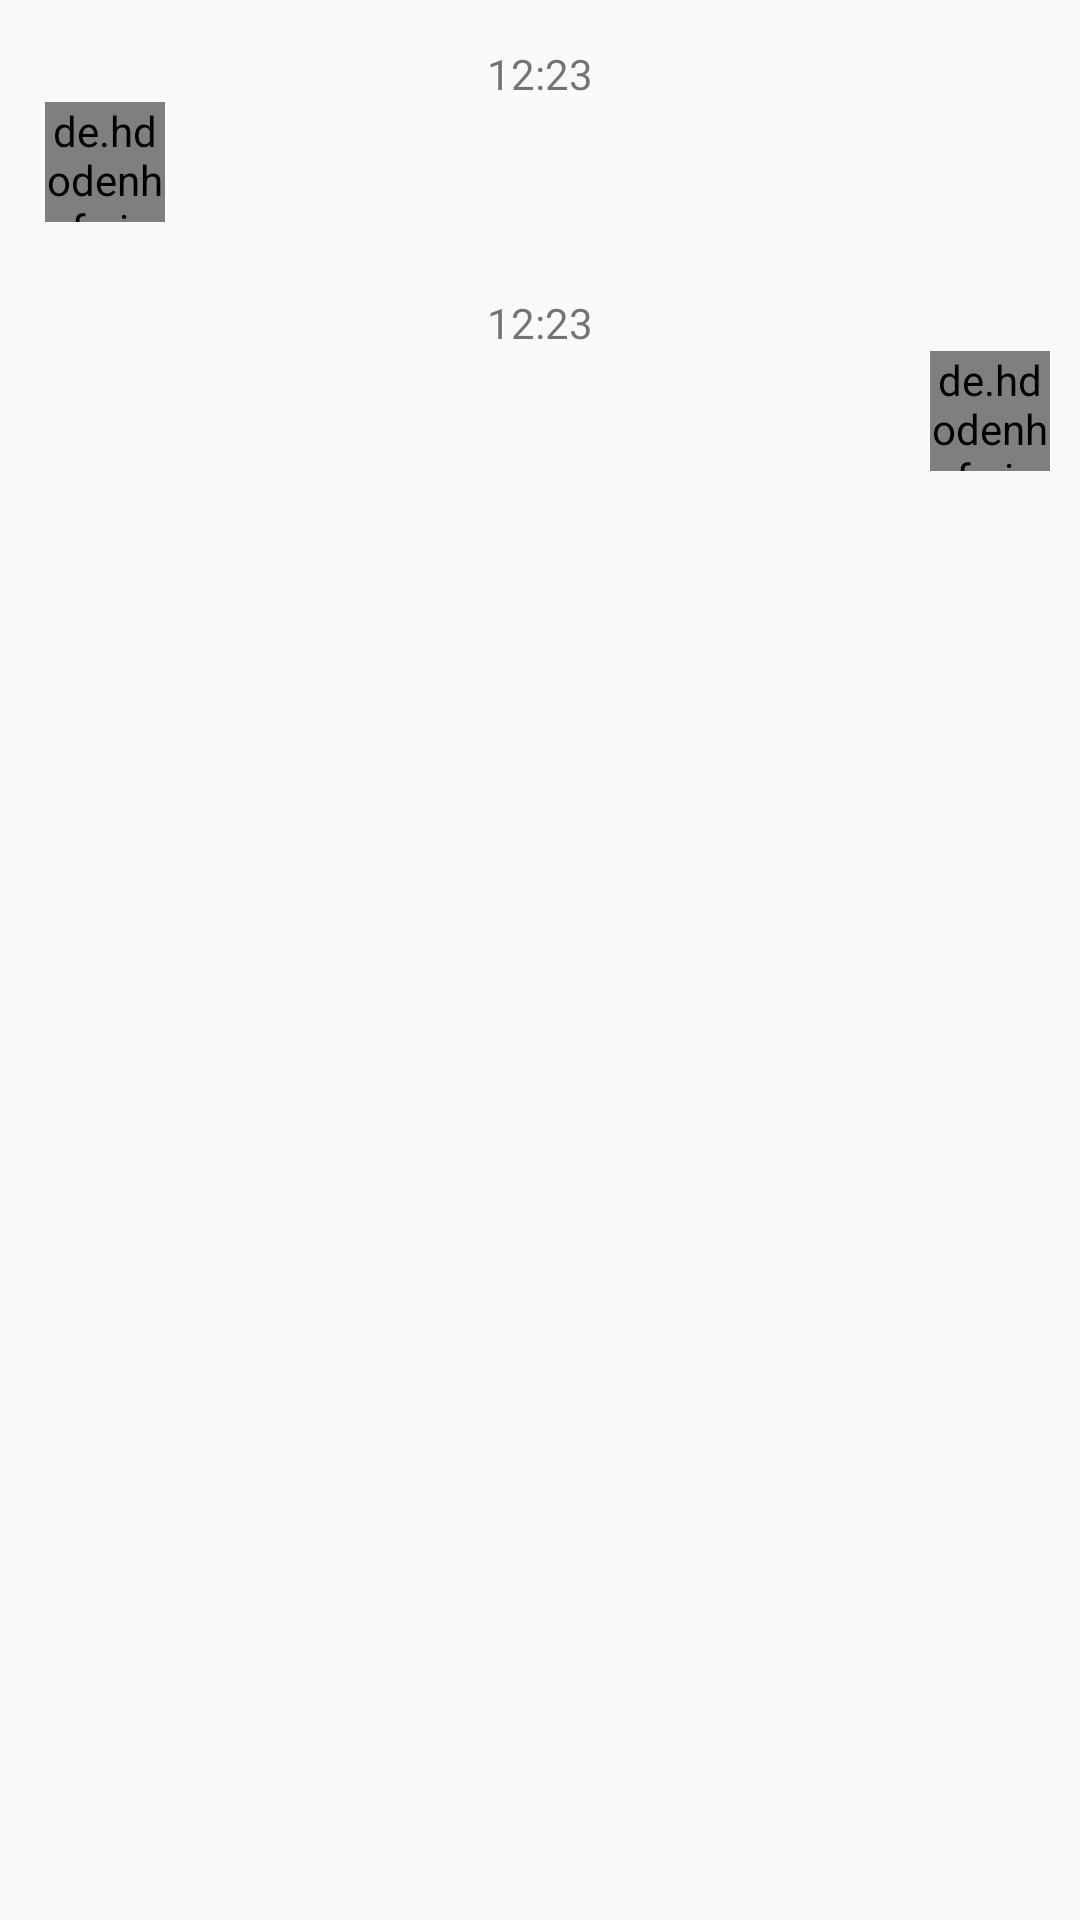

Write the Android layout XML for this screen, with the resource values it uses.
<!-- AndroidManifest.xml: application theme AppTheme -->
<!-- res/layout/msg_item.xml -->
<?xml version="1.0" encoding="utf-8"?>
<LinearLayout xmlns:android="http://schemas.android.com/apk/res/android"
    android:orientation="vertical"
    android:layout_width="match_parent"
    android:layout_height="wrap_content"
    android:padding="10dp" >

    <LinearLayout
        android:id="@+id/left_layout"
        android:orientation="vertical"
        android:layout_width="match_parent"
        android:layout_height="wrap_content"
        android:layout_gravity="left"
        android:layout_margin="5dp"
        >
        <TextView
            android:layout_width="wrap_content"
            android:layout_height="wrap_content"
            android:text="12:23"
            android:id="@+id/left_time"
            android:gravity="center"
            android:layout_gravity="center_horizontal"
            />

        <LinearLayout
            android:layout_width="match_parent"
            android:orientation="horizontal"
            android:layout_height="wrap_content">
            <de.hdodenhof.circleimageview.CircleImageView
                android:layout_width="40dp"
                android:layout_height="40dp"
                android:id="@+id/left_head"
                android:src="@drawable/orange"
                />
            <TextView
                android:id="@+id/left_msg"
                android:layout_width="wrap_content"
                android:layout_height="wrap_content"
                android:padding="10dp"
                android:layout_gravity="center"
                android:layout_margin="10dp"
                android:background="@drawable/message_left"
                android:textColor="#fff" />

        </LinearLayout>

    </LinearLayout>

    <LinearLayout
        android:id="@+id/right_layout"
        android:orientation="vertical"
        android:layout_width="match_parent"
        android:layout_height="wrap_content"
        android:layout_gravity="right"
        >
        <TextView
            android:layout_width="wrap_content"
            android:layout_height="wrap_content"
            android:text="12:23"
            android:id="@+id/right_time"
            android:gravity="center"
            android:layout_gravity="center_horizontal"
            />
        <LinearLayout
            android:layout_width="match_parent"
            android:orientation="horizontal"
            android:gravity="end"
            android:layout_height="wrap_content">

            <TextView
                android:id="@+id/right_msg"
                android:layout_width="wrap_content"
                android:layout_height="wrap_content"
                android:layout_gravity="center"
                android:layout_margin="10dp"
                android:padding="10dp"
                android:background="@drawable/message_right"
                android:textColor="#494949" />
            <de.hdodenhof.circleimageview.CircleImageView
                android:layout_width="40dp"
                android:layout_height="40dp"
                android:id="@+id/right_head"
                android:src="@drawable/orange"
                />
        </LinearLayout>
    </LinearLayout>

</LinearLayout>
<!-- resources referenced by this layout -->
<resources>
  <style name="AppTheme" parent="Theme.AppCompat.Light.NoActionBar">
          
          <item name="colorPrimary">@color/colorPrimary</item>
          <item name="colorPrimaryDark">@color/colorPrimaryDark</item>
          <item name="colorAccent">@color/colorAccent</item>
      </style>
  <color name="colorPrimary">#17bde2</color>
  <color name="colorPrimaryDark">#FF17BDE2</color>
  <color name="colorAccent">#f93339</color>
</resources>
